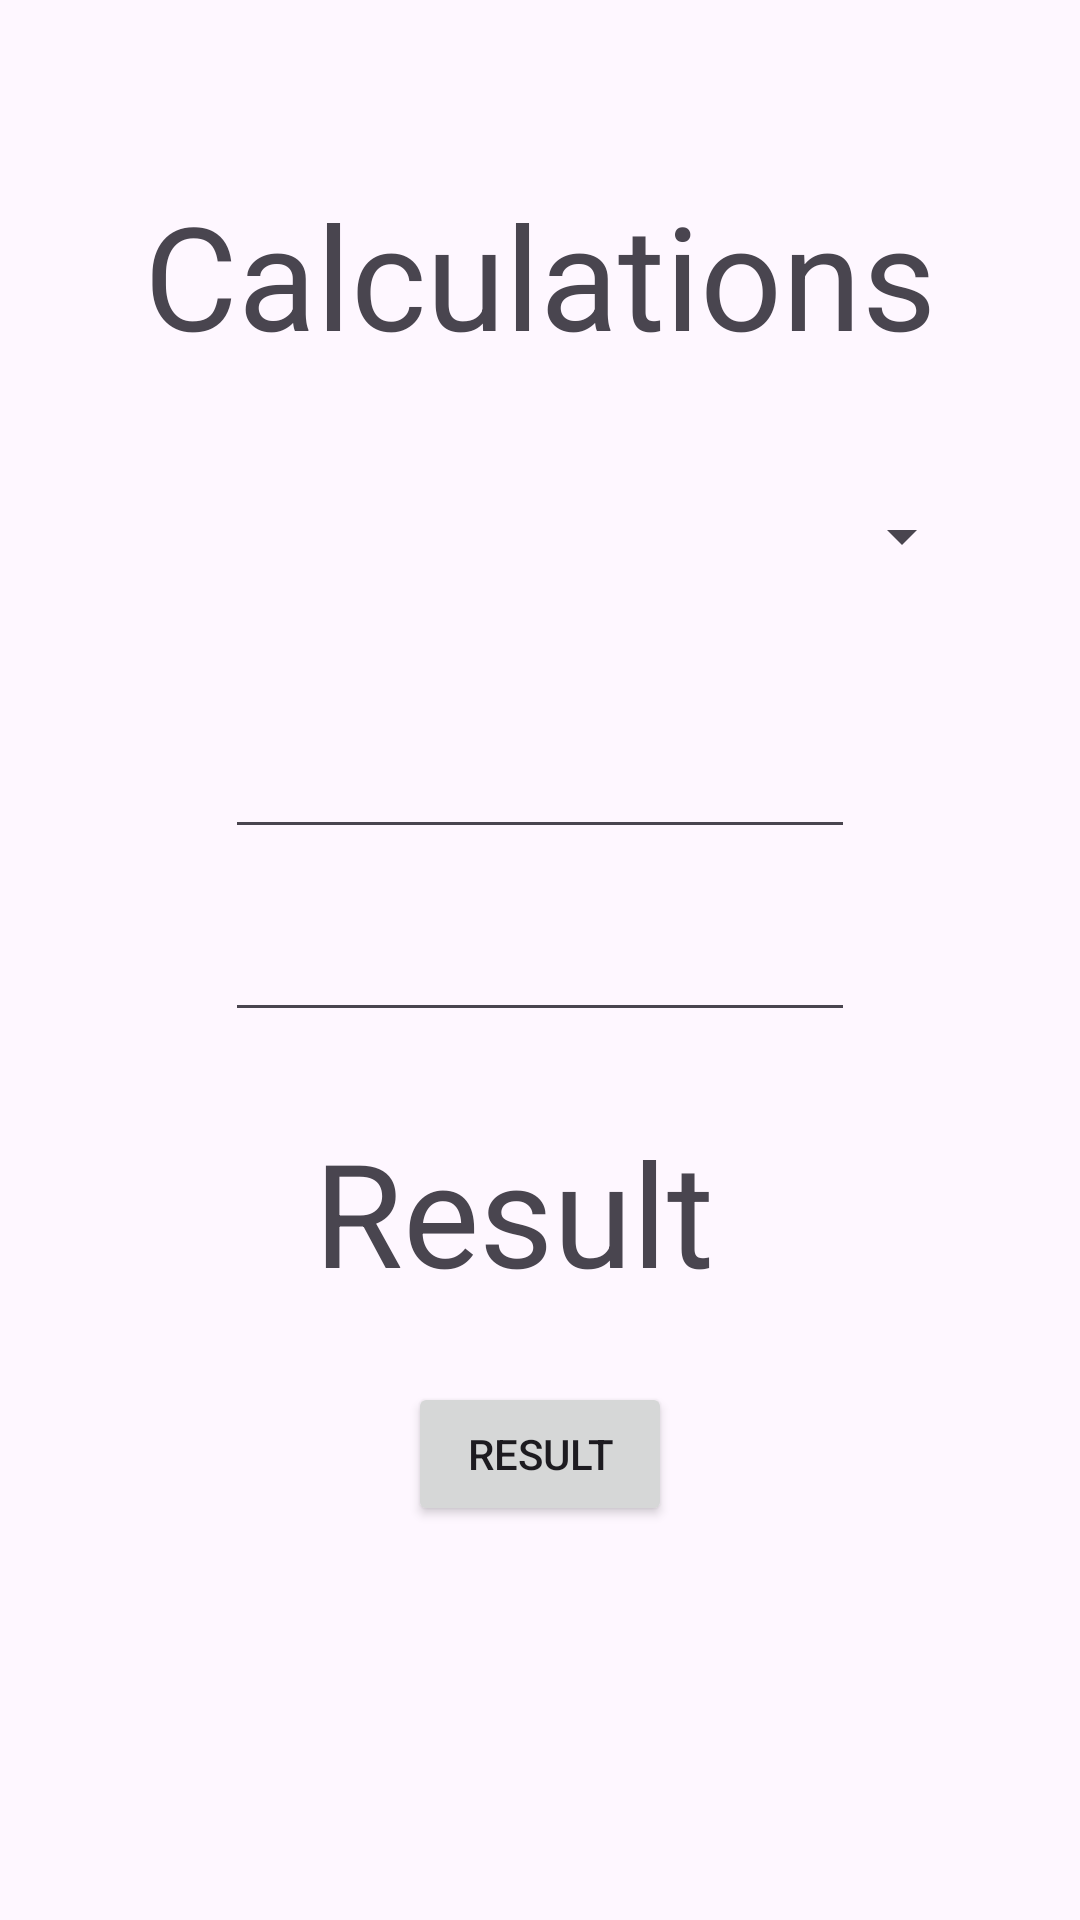

Here is an Android app screen rendered from its layout file. Give the layout XML and the strings, colors and styles it references.
<!-- AndroidManifest.xml: application theme Theme.Q3 -->
<!-- res/layout/activity_second.xml -->
<?xml version="1.0" encoding="utf-8"?>
<androidx.constraintlayout.widget.ConstraintLayout xmlns:android="http://schemas.android.com/apk/res/android"
    xmlns:app="http://schemas.android.com/apk/res-auto"
    xmlns:tools="http://schemas.android.com/tools"
    android:id="@+id/main"
    android:layout_width="match_parent"
    android:layout_height="match_parent"
    tools:context=".SecondActivity">


    <TextView
        android:id="@+id/textView"
        android:layout_width="wrap_content"
        android:layout_height="wrap_content"
        android:text="Calculations"
        android:textSize="48sp"
        app:layout_constraintBottom_toBottomOf="parent"
        app:layout_constraintEnd_toEndOf="parent"
        app:layout_constraintStart_toStartOf="parent"
        app:layout_constraintTop_toTopOf="parent"
        app:layout_constraintVertical_bias="0.103" />




    <Spinner
        android:id="@+id/spinnerV"
        android:layout_width="290dp"
        android:layout_height="48dp"
        app:layout_constraintBottom_toBottomOf="parent"
        app:layout_constraintEnd_toEndOf="parent"
        app:layout_constraintHorizontal_bias="0.495"
        app:layout_constraintStart_toStartOf="parent"
        app:layout_constraintTop_toTopOf="parent"
        app:layout_constraintVertical_bias="0.261" />




    <EditText
        android:id="@+id/ednum1"
        android:layout_width="wrap_content"
        android:layout_height="wrap_content"
        android:ems="10"
        android:inputType="number"
        android:minHeight="48dp"
        app:layout_constraintBottom_toBottomOf="parent"
        app:layout_constraintEnd_toEndOf="parent"
        app:layout_constraintStart_toStartOf="parent"
        app:layout_constraintTop_toTopOf="parent"
        app:layout_constraintVertical_bias="0.397" />


    <EditText
        android:id="@+id/ednum2"
        android:layout_width="wrap_content"
        android:layout_height="wrap_content"
        android:ems="10"
        android:inputType="number"
        android:minHeight="48dp"
        app:layout_constraintBottom_toBottomOf="parent"
        app:layout_constraintEnd_toEndOf="parent"
        app:layout_constraintStart_toStartOf="parent"
        app:layout_constraintTop_toTopOf="parent" />


    <TextView
        android:id="@+id/textResult"
        android:layout_width="150dp"
        android:layout_height="62dp"
        android:text="Result"
        android:textSize="48sp"
        app:layout_constraintBottom_toBottomOf="parent"
        app:layout_constraintEnd_toEndOf="parent"
        app:layout_constraintHorizontal_bias="0.498"
        app:layout_constraintStart_toStartOf="parent"
        app:layout_constraintTop_toTopOf="parent"
        app:layout_constraintVertical_bias="0.643" />

    <Button
        android:id="@+id/btResult"
        android:layout_width="wrap_content"
        android:layout_height="wrap_content"
        android:text="Result"
        app:layout_constraintBottom_toBottomOf="parent"
        app:layout_constraintEnd_toEndOf="parent"
        app:layout_constraintStart_toStartOf="parent"
        app:layout_constraintTop_toTopOf="parent"
        app:layout_constraintVertical_bias="0.778" />
</androidx.constraintlayout.widget.ConstraintLayout>
<!-- resources referenced by this layout -->
<resources>
  <style name="Theme.Q3" parent="Base.Theme.Q3" />
  <style name="Base.Theme.Q3" parent="Theme.Material3.DayNight">
          
          
      </style>
</resources>
